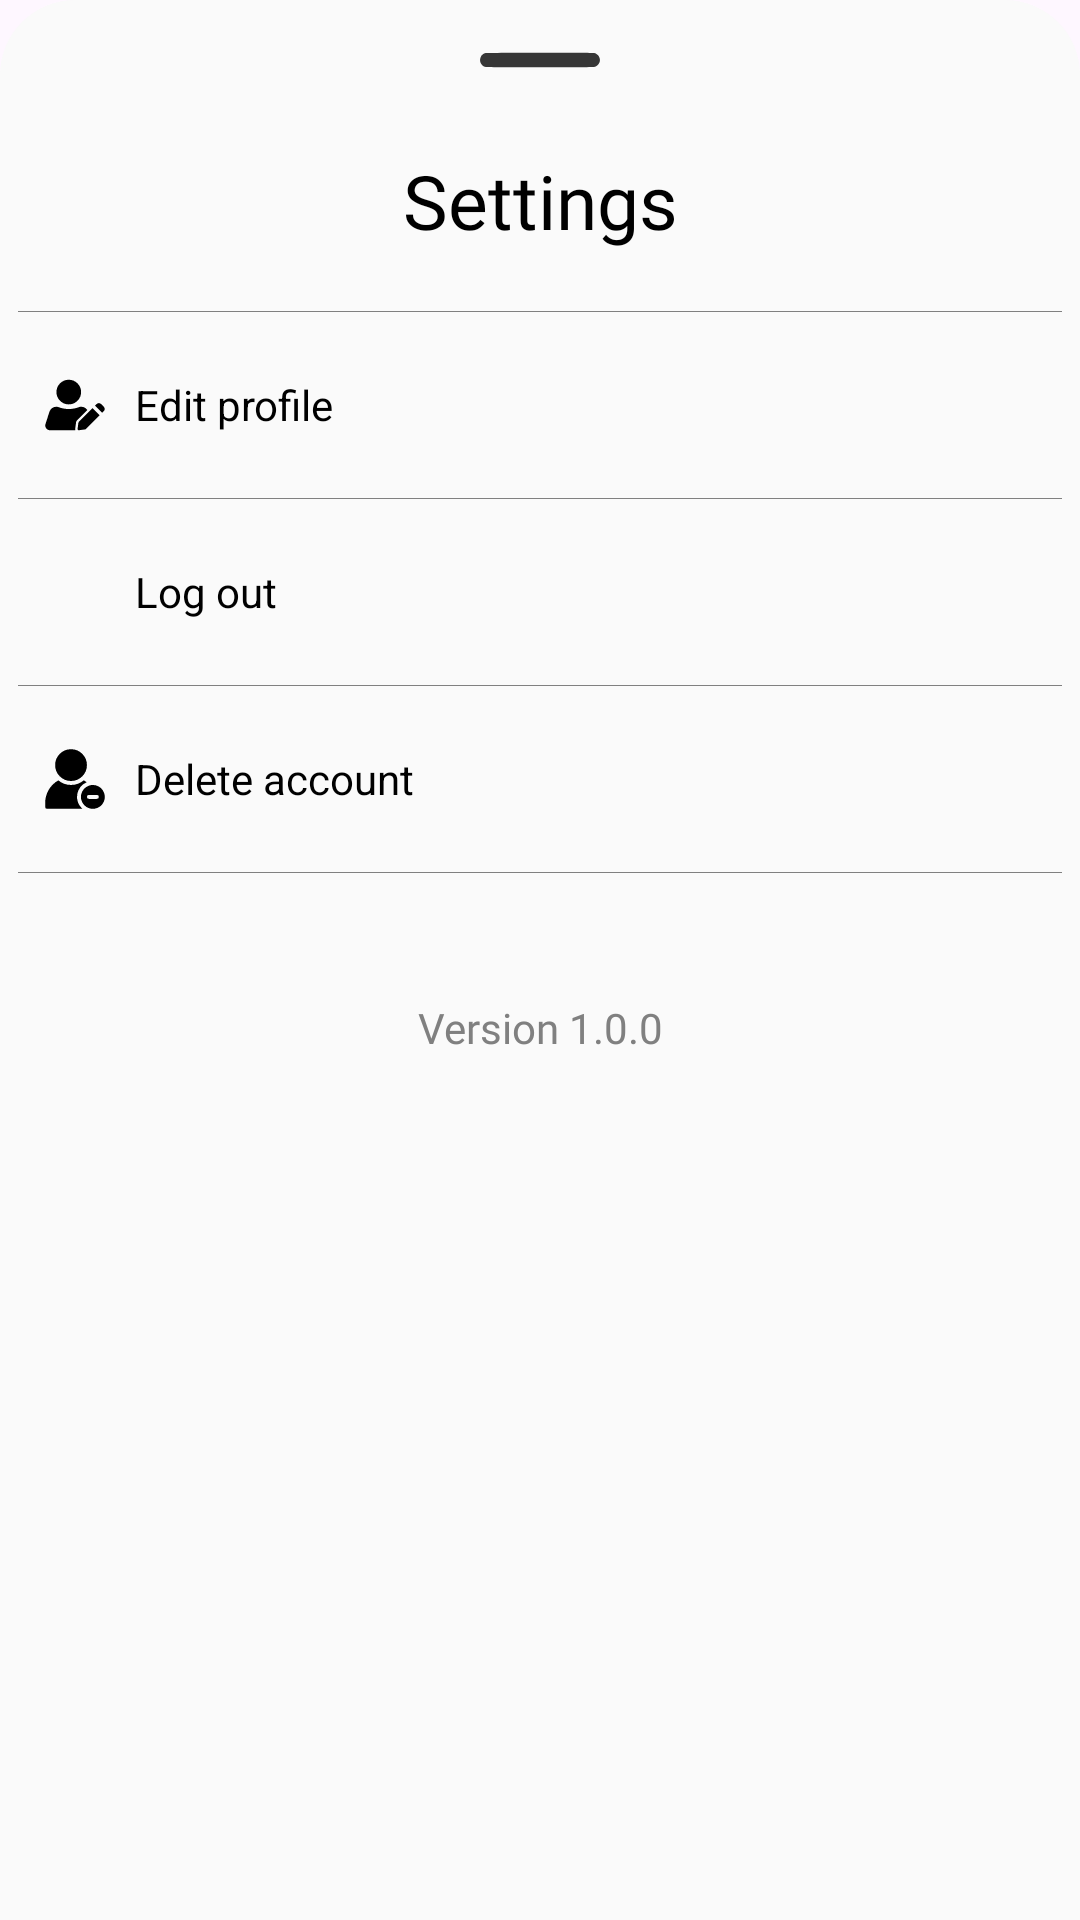

Write the Android layout XML for this screen, with the resource values it uses.
<!-- AndroidManifest.xml: application theme Theme.HelloWorldWorldOfLanguagePractice -->
<!-- res/layout/bottomsheet_of_settings.xml -->
<?xml version="1.0" encoding="utf-8"?>
<RelativeLayout xmlns:android="http://schemas.android.com/apk/res/android"
    xmlns:app="http://schemas.android.com/apk/res-auto"
    android:id="@+id/bottomSheetLayout_settings_containerId"
    android:layout_width="match_parent"
    android:layout_height="wrap_content"
    android:background="@drawable/bottom_sheet_background">

    <LinearLayout
        android:layout_width="match_parent"
        android:layout_height="wrap_content"
        android:orientation="vertical">

        <ImageView
            android:layout_width="40dp"
            android:layout_height="40dp"
            android:layout_gravity="center_horizontal"
            android:src="@drawable/bar_bottom_sheet_icon" />

        <TextView
            android:text="Settings"
            android:textColor="@color/black"
            android:textSize="25sp"
            android:gravity="center"
            android:fontFamily="@font/righteous"
            android:layout_marginTop="10dp"
            android:layout_marginBottom="15dp"
            android:layout_width="match_parent"
            android:layout_height="match_parent"/>

        <LinearLayout
            android:layout_marginTop="5dp"
            android:layout_width="match_parent"
            android:layout_height="match_parent"
            android:orientation="vertical">

            <View
                android:layout_width="match_parent"
                android:layout_height="0.05dp"
                android:layout_marginLeft="6dp"
                android:layout_marginRight="6dp"
                android:background="@color/gray" />

            <androidx.cardview.widget.CardView
                android:id="@+id/profileFragment_editProfileBtnId"
                android:layout_width="match_parent"
                android:layout_height="62dp"
                android:clickable="true"
                style="@style/SelectableItemBackground"
                android:focusable="true"
                android:foreground="?android:attr/selectableItemBackground"
                app:cardBackgroundColor="#00000000"
                app:cardElevation="0dp">

                <LinearLayout
                    android:layout_width="270dp"
                    android:layout_height="wrap_content"
                    android:layout_gravity="center_vertical"
                    android:layout_marginLeft="15dp"
                    android:layout_marginRight="15dp"
                    android:orientation="horizontal">

                    <ImageView
                        android:layout_width="20dp"
                        android:layout_height="20dp"
                        android:layout_gravity="center"
                        android:src="@drawable/edit_profile_icon" />

                    <TextView
                        android:layout_width="wrap_content"
                        android:layout_height="wrap_content"
                        android:layout_gravity="center_vertical"
                        android:layout_marginLeft="10dp"
                        android:text="Edit profile"
                        android:textColor="@color/black"
                        android:textSize="14dp" />

                </LinearLayout>
            </androidx.cardview.widget.CardView>

            <View
                android:layout_width="match_parent"
                android:layout_height="0.05dp"
                android:layout_marginLeft="6dp"
                android:layout_marginRight="6dp"
                android:background="@color/gray" />

            <androidx.cardview.widget.CardView
                android:id="@+id/profileFragment_logOutBtnId"
                android:layout_width="match_parent"
                android:layout_height="62dp"
                android:clickable="true"
                style="@style/SelectableItemBackground"
                android:focusable="true"
                android:foreground="?android:attr/selectableItemBackground"
                app:cardBackgroundColor="#00000000"
                app:cardElevation="0dp">

                <LinearLayout
                    android:layout_width="270dp"
                    android:layout_height="wrap_content"
                    android:layout_gravity="center_vertical"
                    android:layout_marginLeft="15dp"
                    android:layout_marginRight="15dp"
                    android:orientation="horizontal">

                    <ImageView
                        android:layout_width="20dp"
                        android:layout_height="20dp"
                        android:layout_gravity="center"
                        android:src="@drawable/log_out_icon" />

                    <TextView
                        android:layout_width="wrap_content"
                        android:layout_height="wrap_content"
                        android:layout_gravity="center_vertical"
                        android:layout_marginLeft="10dp"
                        android:text="Log out"
                        android:textColor="@color/black"
                        android:textSize="14dp" />

                </LinearLayout>
            </androidx.cardview.widget.CardView>

            <View
                android:layout_width="match_parent"
                android:layout_height="0.05dp"
                android:layout_marginLeft="6dp"
                android:layout_marginRight="6dp"
                android:background="@color/gray" />

            <androidx.cardview.widget.CardView
                android:id="@+id/profileFragment_deleteAccBtnId"
                android:layout_width="match_parent"
                android:layout_height="62dp"
                android:clickable="true"
                style="@style/SelectableItemBackground"
                android:focusable="true"
                android:foreground="?android:attr/selectableItemBackground"
                app:cardBackgroundColor="#00000000"
                app:cardElevation="0dp">

                <LinearLayout
                    android:layout_width="270dp"
                    android:layout_height="wrap_content"
                    android:layout_gravity="center_vertical"
                    android:layout_marginLeft="15dp"
                    android:layout_marginRight="15dp"
                    android:orientation="horizontal">

                    <ImageView
                        android:layout_width="20dp"
                        android:layout_height="20dp"
                        android:layout_gravity="center"
                        android:src="@drawable/delete_account_icon" />

                    <TextView
                        android:layout_width="wrap_content"
                        android:layout_height="wrap_content"
                        android:layout_gravity="center_vertical"
                        android:layout_marginLeft="10dp"
                        android:text="Delete account"
                        android:textColor="@color/black"
                        android:textSize="14dp" />

                </LinearLayout>
            </androidx.cardview.widget.CardView>

            <View
                android:layout_width="match_parent"
                android:layout_height="0.05dp"
                android:layout_marginLeft="6dp"
                android:layout_marginRight="6dp"
                android:background="@color/gray" />

            <LinearLayout
                android:layout_width="match_parent"
                android:layout_height="match_parent"
                android:layout_alignParentBottom="true"
                android:layout_centerHorizontal="true"
                android:layout_marginTop="2dp"
                android:layout_marginBottom="15dp"
                android:orientation="vertical">


                <TextView
                    android:layout_width="wrap_content"
                    android:layout_height="wrap_content"
                    android:layout_gravity="center"
                    android:layout_marginTop="40dp"
                    android:gravity="center"
                    android:fontFamily="@font/righteous"
                    android:text="Version 1.0.0"
                    android:textColor="@color/gray"
                    android:textSize="14dp" />
            </LinearLayout>

        </LinearLayout>

    </LinearLayout>

</RelativeLayout>
<!-- resources referenced by this layout -->
<resources>
  <color name="black">#000000</color>
  <color name="gray">#808080</color>
  <!-- drawable bar_bottom_sheet_icon (drawable) -->
  <vector xmlns:android="http://schemas.android.com/apk/res/android"
      android:width="512dp"
      android:height="512dp"
      android:viewportWidth="512"
      android:viewportHeight="512">
      <path
          android:pathData="M24,226.4c-9.5,2 -17.2,8.3 -21.2,17.4 -7.9,17.8 3.3,38.7 22.5,42.1 8.9,1.5 452.8,1.6 461.3,-0 10.3,-1.9 18.4,-8.2 22.6,-17.7 7.9,-17.8 -3.3,-38.7 -22.5,-42.1 -9.4,-1.6 -455.1,-1.4 -462.7,0.3z"
          android:fillColor="#C8000000"
          android:strokeColor="#00000000"/>
  </vector>
  <!-- drawable bottom_sheet_background (drawable) -->
  <?xml version="1.0" encoding="utf-8"?>
  <shape xmlns:android="http://schemas.android.com/apk/res/android"
      android:shape="rectangle">
  
      <solid android:color="@color/secondaryColor"/>
      <corners android:topLeftRadius="25dp"
          android:topRightRadius="25dp"/>
  
  </shape>
  <!-- drawable delete_account_icon (drawable) -->
  <vector xmlns:android="http://schemas.android.com/apk/res/android"
      android:width="512dp"
      android:height="512dp"
      android:viewportWidth="32"
      android:viewportHeight="32">
    <path
        android:pathData="M19.943,31.9L1.16,31.9a1.06,1.06 0,0 1,-1.06 -1.06l0,-2.12a13.773,13.773 45,0 1,7.007 -11.989,10.6 10.6,0 0,0 13.568,-0.011 12.163,12.163 135,0 1,1.548 1.018A8.468,8.468 0,0 0,19.943 31.9z"
        android:fillColor="@color/black"/>
    <path
        android:pathData="M13.88,8.58m-8.48,0a8.48,8.48 0,1 1,16.96 0a8.48,8.48 0,1 1,-16.96 0"
        android:fillColor="@color/black"/>
    <path
        android:pathData="M25.54,19.18a6.296,6.296 45,0 0,-2.254 0.409A6.367,6.367 0,1 0,25.54 19.18zM27.66,26.6l-4.24,0a1.06,1.06 0,0 1,0 -2.12l4.24,0a1.06,1.06 0,0 1,0 2.12z"
        android:fillColor="@color/black"/>
  </vector>
  <style name="SelectableItemBackground">
          <item name="android:theme">@style/SelectableItemTheme</item>
          <item name="android:background">?attr/selectableItemBackground</item>
      </style>
  <style name="Theme.HelloWorldWorldOfLanguagePractice" parent="Base.Theme.HelloWorldWorldOfLanguagePractice" />
  <color name="secondaryColor">#FAFAFA</color>
  <style name="SelectableItemTheme">
          <item name="colorControlHighlight">#321A73E8</item>
      </style>
  <style name="Base.Theme.HelloWorldWorldOfLanguagePractice" parent="Theme.Material3.DayNight.NoActionBar">
          
          <item name="colorPrimary">@color/primaryColor</item>
          <item name="colorPrimaryVariant">@color/primaryColor</item>
          <item name="colorOnPrimary">@color/black</item>
          
          <item name="colorOnSecondary">@color/black</item>
          
          <item name="android:statusBarColor">@color/primaryColor</item>
          
          <item name="android:navigationBarColor">@color/secondaryColor</item>
      </style>
  <color name="primaryColor">#1A73E8</color>
</resources>
